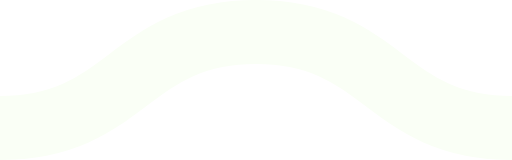
t = 0.00 s
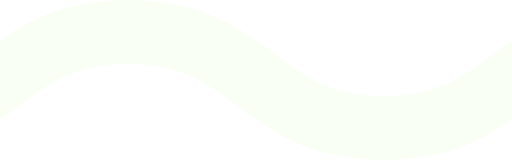
t = 0.08 s
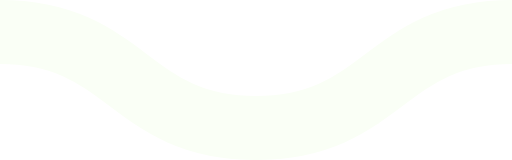
t = 0.15 s
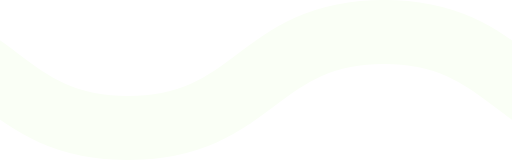
t = 0.23 s

The animated SVG that drew these frames (rendered in a browser with its animation timeline set to each time). Animation: 1 CSS @keyframes rule; one cycle of 0.30 s, repeats indefinitely.

<svg xmlns="http://www.w3.org/2000/svg" xmlns:xlink="http://www.w3.org/1999/xlink" xmlns:ev="http://www.w3.org/2001/xml-events" viewBox="0 0 16 5">

    <path fill="none" stroke="#fafff6" stroke-width="2" class="st0" d="M0,4.0 c 4,0, 4, -3, 8, -3 s 4,3, 8, 3 c 4,0, 4, -3, 8, -3 s 4,3, 8, 3" />

        <style type="text/css">
        .st0 {
            animation: shift 0.3s linear infinite;
        }
        @keyframes shift {
            from {
                transform: translateX(0);
            }
            to {
                transform: translateX(-16px);
            }
        }
        @media (prefers-reduced-motion: reduce) {
          .st0 {
            animation: none;
          }
        }
        </style>
</svg>
